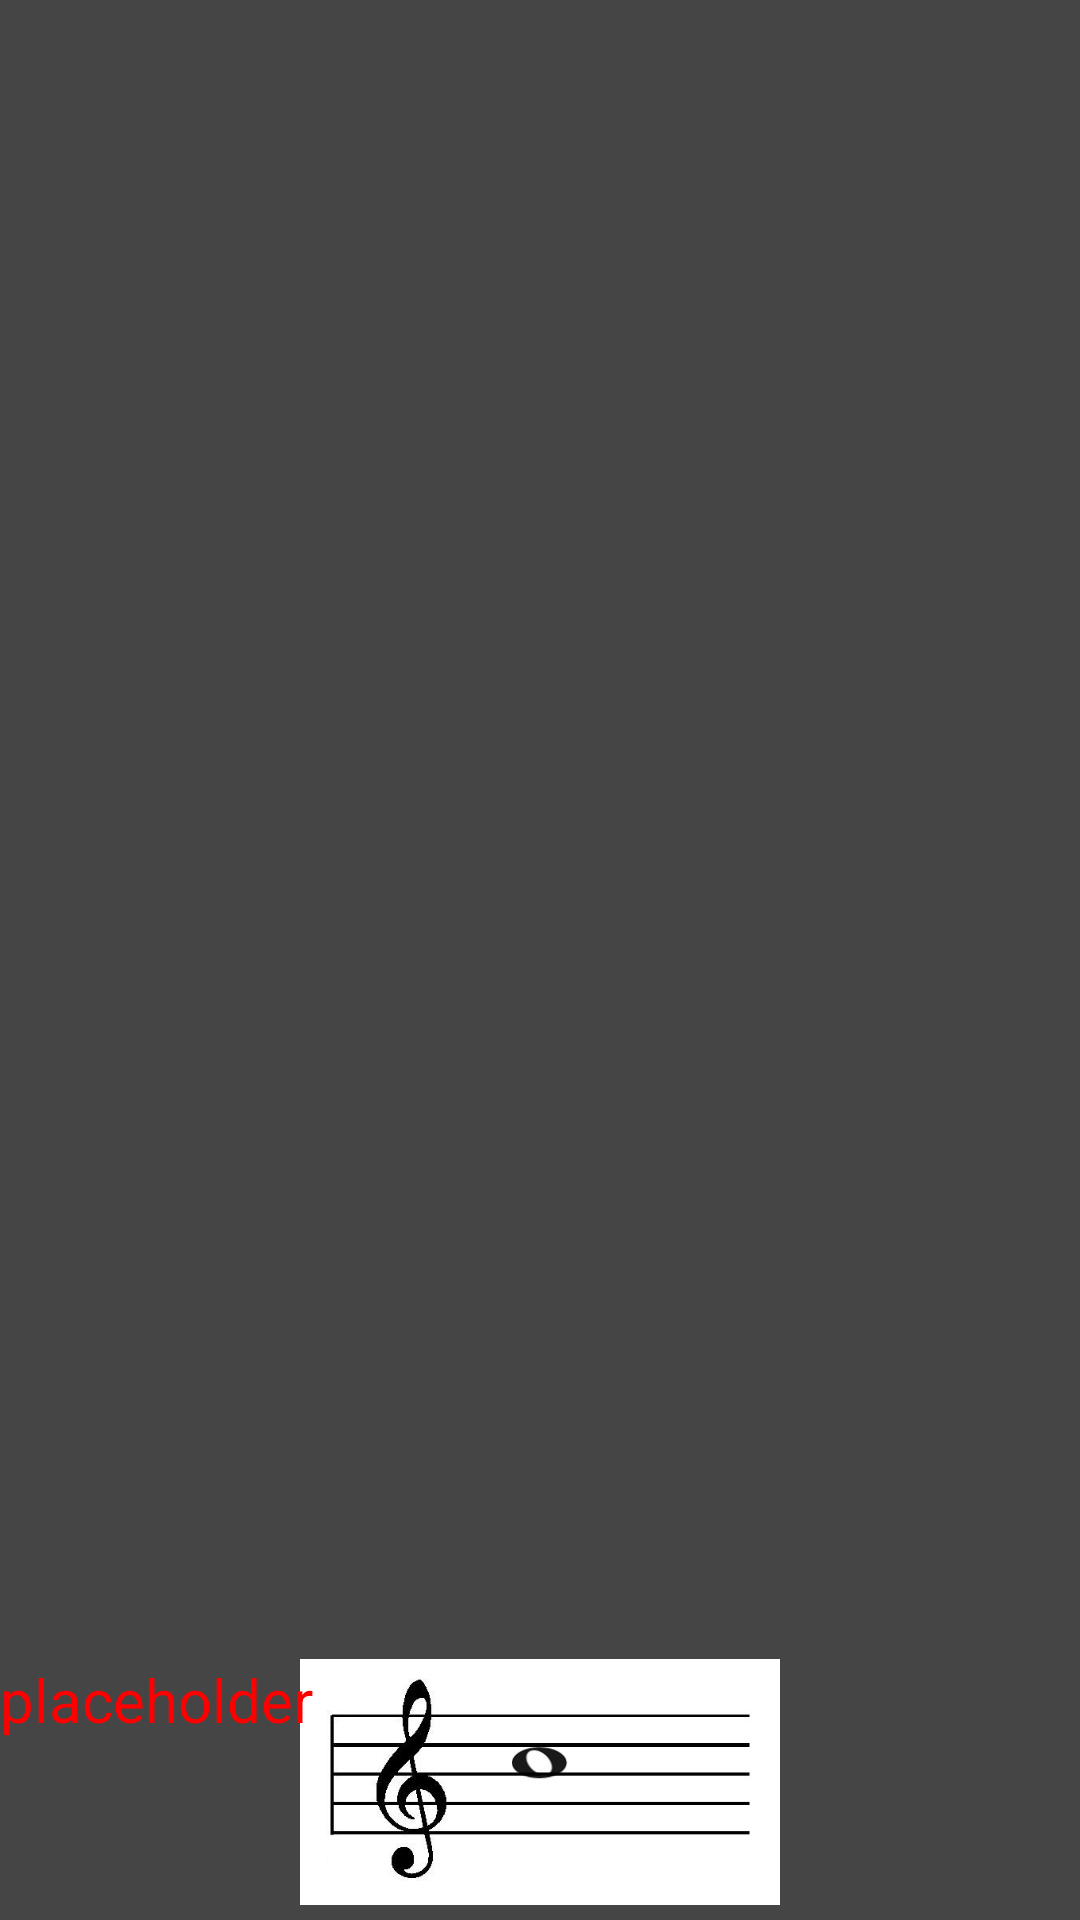

Produce the Android XML layout that renders to this screen, including the resource entries it uses.
<!-- AndroidManifest.xml: application theme AppTheme -->
<!-- res/layout/activity_main.xml -->
<?xml version="1.0" encoding="utf-8"?>
<android.support.constraint.ConstraintLayout xmlns:android="http://schemas.android.com/apk/res/android"
    xmlns:app="http://schemas.android.com/apk/res-auto"
    android:id="@+id/root"
    android:layout_width="match_parent"
    android:layout_height="match_parent"
    android:keepScreenOn="true">

    <ImageView
        android:id="@+id/sheetMusicBackground"
        android:layout_width="match_parent"
        android:layout_height="wrap_content"
        android:layout_marginStart="100dp"
        android:layout_marginEnd="100dp"
        android:layout_marginBottom="5dp"
        app:layout_constraintBottom_toBottomOf="parent"
        android:adjustViewBounds="true"
        android:src="@drawable/sheet_music_background" />

    <ImageView
        android:id="@+id/noteImg"
        android:layout_width="100dp"
        android:layout_height="100dp"
        android:adjustViewBounds="true"
        android:background="@android:color/transparent"
        android:src="@drawable/a4"
        app:layout_constraintBottom_toBottomOf="@+id/sheetMusicBackground"
        app:layout_constraintEnd_toEndOf="@+id/sheetMusicBackground"
        app:layout_constraintStart_toStartOf="@+id/sheetMusicBackground" />

    <TextView
        android:id="@+id/freqText"
        android:layout_width="1000dp"
        android:layout_height="500dp"
        android:background="@android:color/transparent"
        android:textSize="20sp"
        android:text="placeholder"
        android:textColor="#FF0000"
        app:layout_constraintTop_toTopOf="@+id/sheetMusicBackground" />

</android.support.constraint.ConstraintLayout>
<!-- resources referenced by this layout -->
<resources>
  <!-- drawable a4: jpg bitmap (drawable, 1802 bytes) -->
  <!-- drawable sheet_music_background: jpg bitmap (drawable, 15008 bytes) -->
  <style name="AppTheme" parent="@android:style/Theme.DeviceDefault.NoActionBar">
          <item name="android:statusBarColor">@color/gray_8</item>
          <item name="android:windowBackground">@color/gray_8</item>
          <item name="android:navigationBarColor">@color/gray_8</item>
      </style>
  <color name="gray_8">#454545</color>
</resources>
